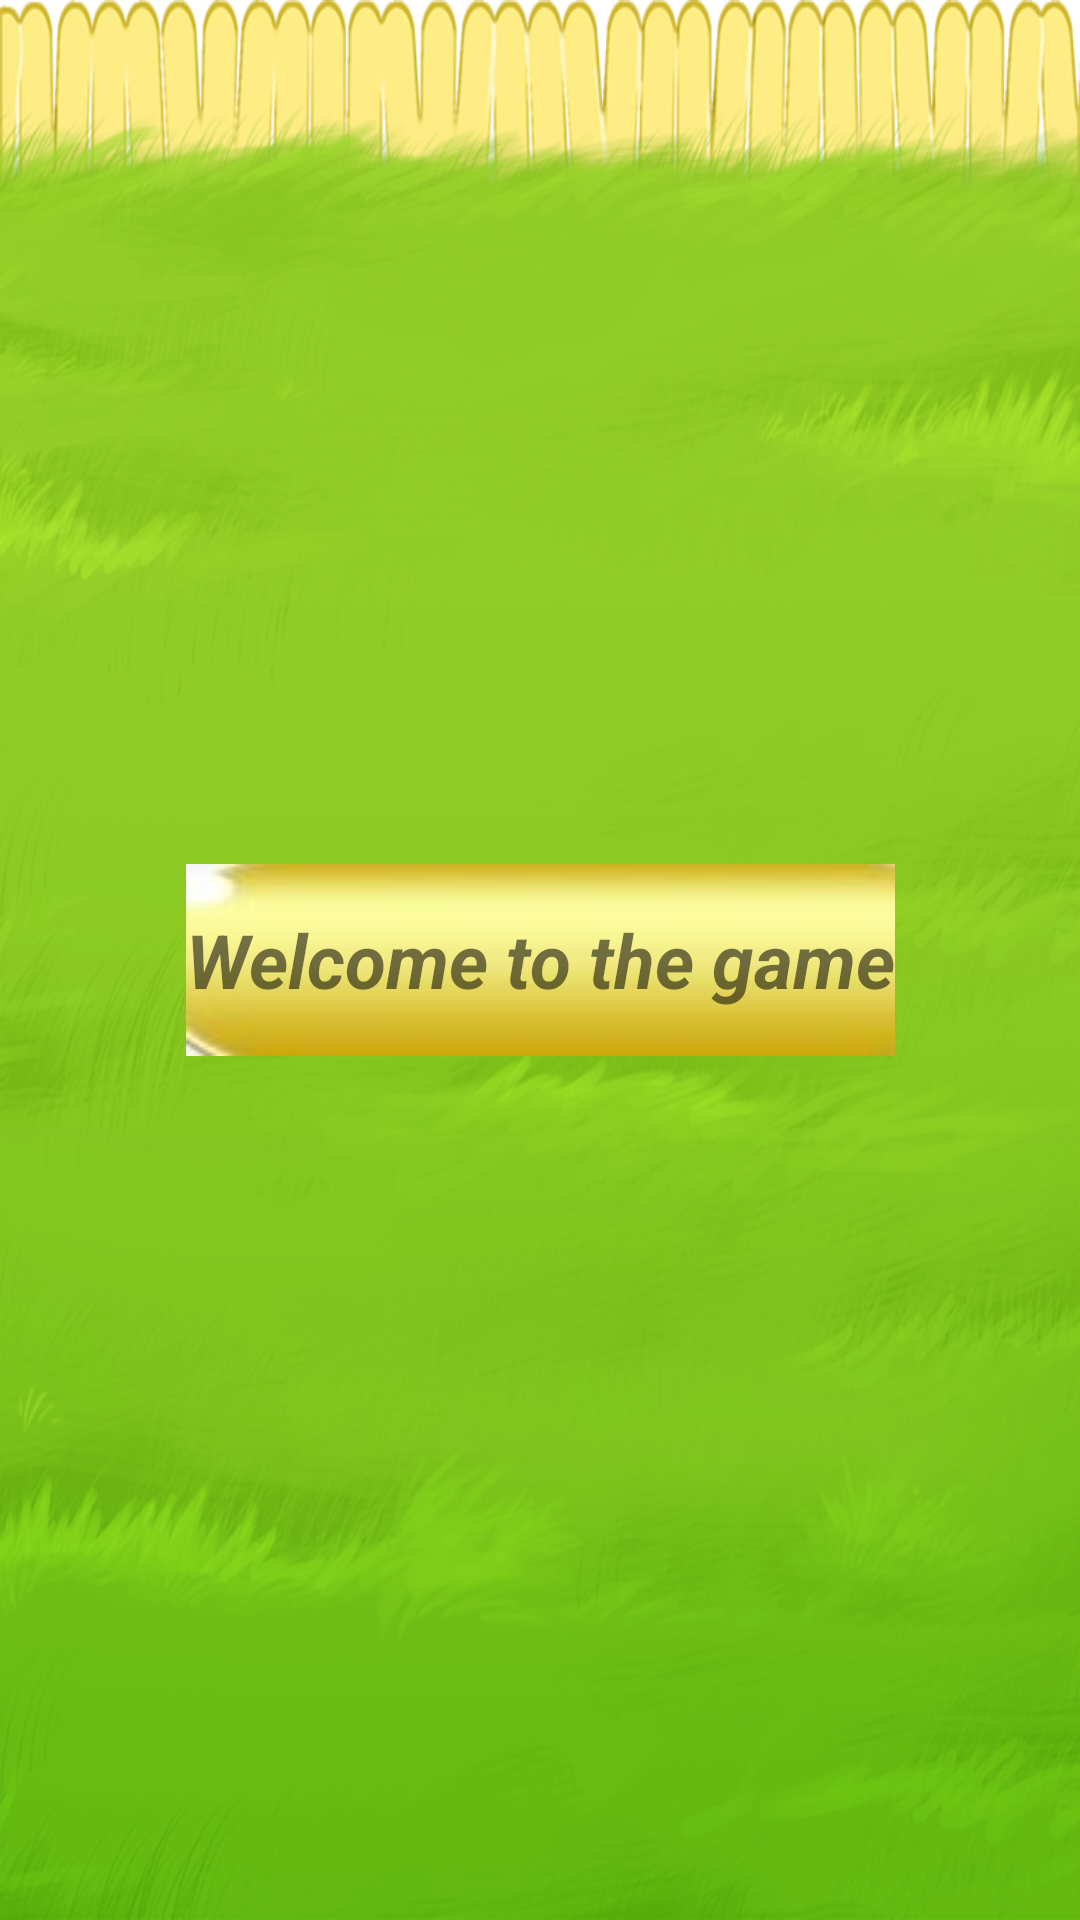

The Android layout XML behind this screen, and the referenced resources:
<!-- AndroidManifest.xml: application theme Theme.GasGame -->
<!-- res/layout/activity_main.xml -->
<?xml version="1.0" encoding="utf-8"?>
<androidx.constraintlayout.widget.ConstraintLayout xmlns:android="http://schemas.android.com/apk/res/android"
    xmlns:app="http://schemas.android.com/apk/res-auto"
    xmlns:tools="http://schemas.android.com/tools"
    android:layout_width="match_parent"
    android:layout_height="match_parent"
    android:background="@drawable/backmain"
    android:orientation="vertical"
    tools:context=".MainActivity">


    <TextView
        android:id="@+id/tv"
        android:layout_width="wrap_content"
        android:layout_height="wrap_content"
        android:layout_gravity="center"
        android:background="@drawable/buttonyellow"
        android:gravity="center"

        android:text="Welcome to the game"
        android:textSize="25sp"
        android:textStyle="bold|italic"
        app:layout_constraintBottom_toBottomOf="parent"
        app:layout_constraintEnd_toEndOf="parent"
        app:layout_constraintStart_toStartOf="parent"
        app:layout_constraintTop_toTopOf="parent" />
</androidx.constraintlayout.widget.ConstraintLayout>
<!-- resources referenced by this layout -->
<resources>
  <!-- drawable backmain: png bitmap (drawable, 437054 bytes) -->
  <!-- drawable buttonyellow: jpeg bitmap (drawable-v24, 20703 bytes) -->
  <style name="Theme.GasGame" parent="Theme.MaterialComponents.DayNight.DarkActionBar">
          
          <item name="colorPrimary">@color/purple_500</item>
          <item name="colorPrimaryVariant">@color/purple_700</item>
          <item name="colorOnPrimary">@color/white</item>
          
          <item name="colorSecondary">@color/teal_200</item>
          <item name="colorSecondaryVariant">@color/teal_700</item>
          <item name="colorOnSecondary">@color/black</item>
          
          <item name="android:statusBarColor">?attr/colorPrimaryVariant</item>
          
      </style>
  <!-- not gathered from this repository: default colours our renderer supplied (Android Studio template values) -->
  <color name="purple_500">#FF6200EE</color>
  <color name="purple_700">#FF3700B3</color>
  <color name="teal_200">#FF03DAC5</color>
  <color name="teal_700">#FF018786</color>
  <color name="black">#FF000000</color>
  <color name="white">#FFFFFFFF</color>
</resources>
